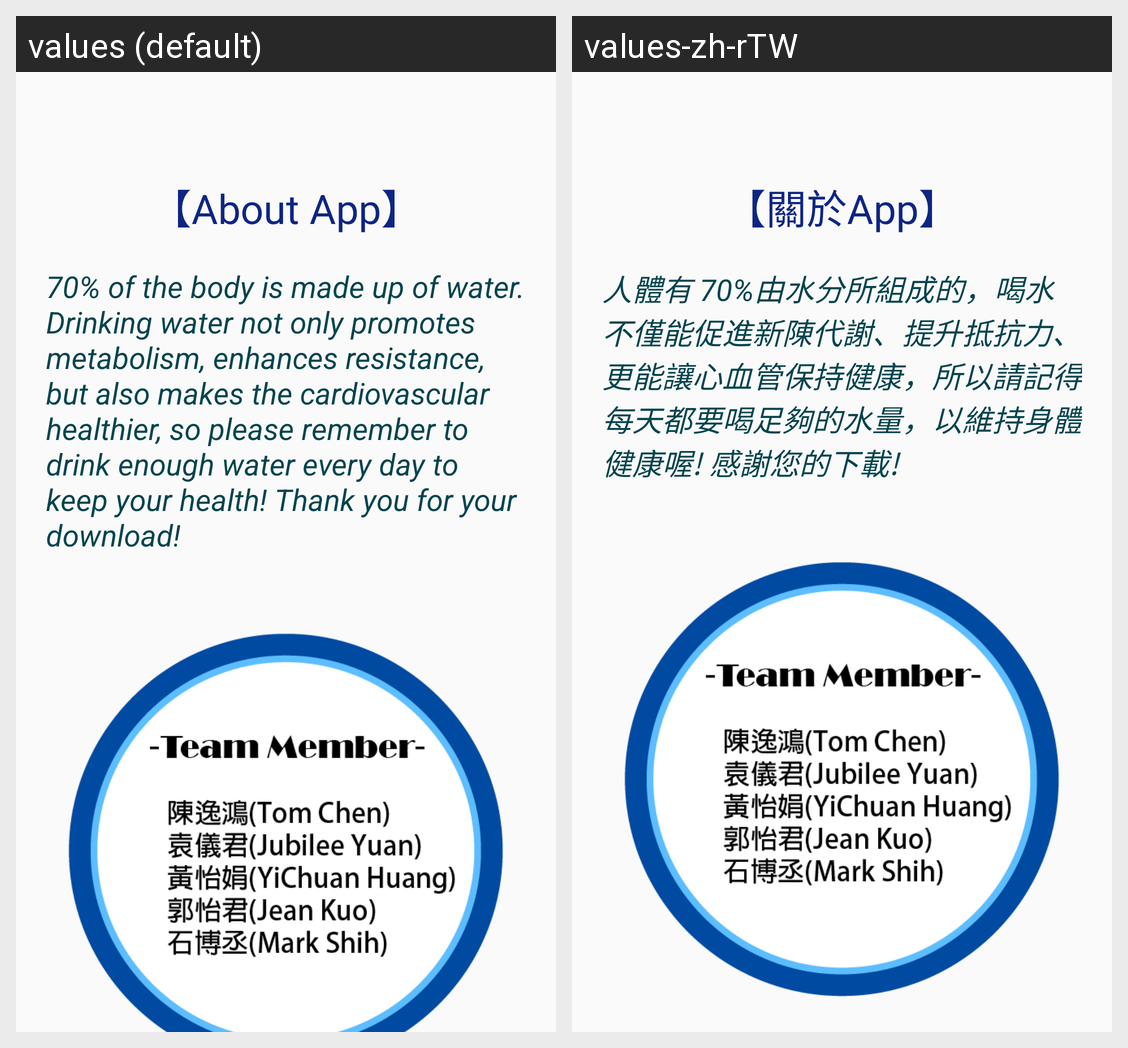

Locale-by-locale string values for the Android screen shown in this grid:
Android screen res/layout/fragment_about_app.xml rendered under 2 locales, left to right: values (default), values-zh-rTW. Device: Nexus 5 (rendered at 1080×1920; each locale shown at half size, 540×960, under a caption strip naming it); theme AppTheme.
Strings drawn on this screen, with the default value and each locale's value (text and hints the layout hard-codes, and strings that could not be matched under every locale, appear in the picture but are not listed):

about_message1
  values: 【About App】
  values-zh-rTW: 【關於App】

about_message2
  values: 70% of the body is made up of water. Drinking water not only promotes metabolism, enhances resistance, but also makes the cardiovascular healthier, so please remember to drink enough water every day to keep your health! Thank you for your download!
  values-zh-rTW: 人體有 70%由水分所組成的，喝水不僅能促進新陳代謝、提升抵抗力、更能讓心血管保持健康，所以請記得每天都要喝足夠的水量，以維持身體健康喔! 感謝您的下載!
